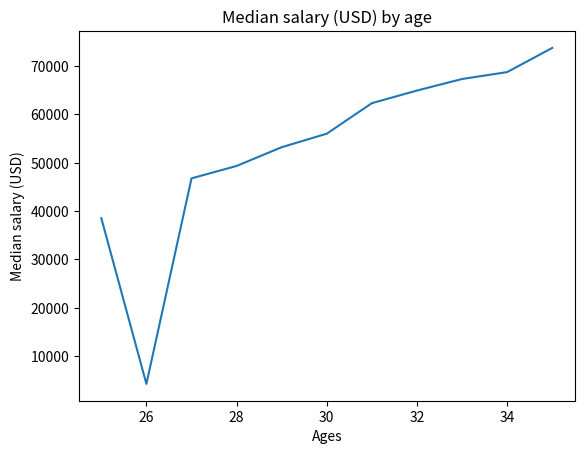

The script that saved this image:
from matplotlib import pyplot as plt
dev_x = [25,26,27,28,29,30,31,32,33,34,35]

dev_y = [38496,4200,46752,49320,53200,56000,62316,64928,67317,68748,73752]

plt.plot(dev_x,dev_y)

plt.xlabel("Ages")
plt.ylabel("Median salary (USD)")
plt.title("Median salary (USD) by age")

plt.show()
